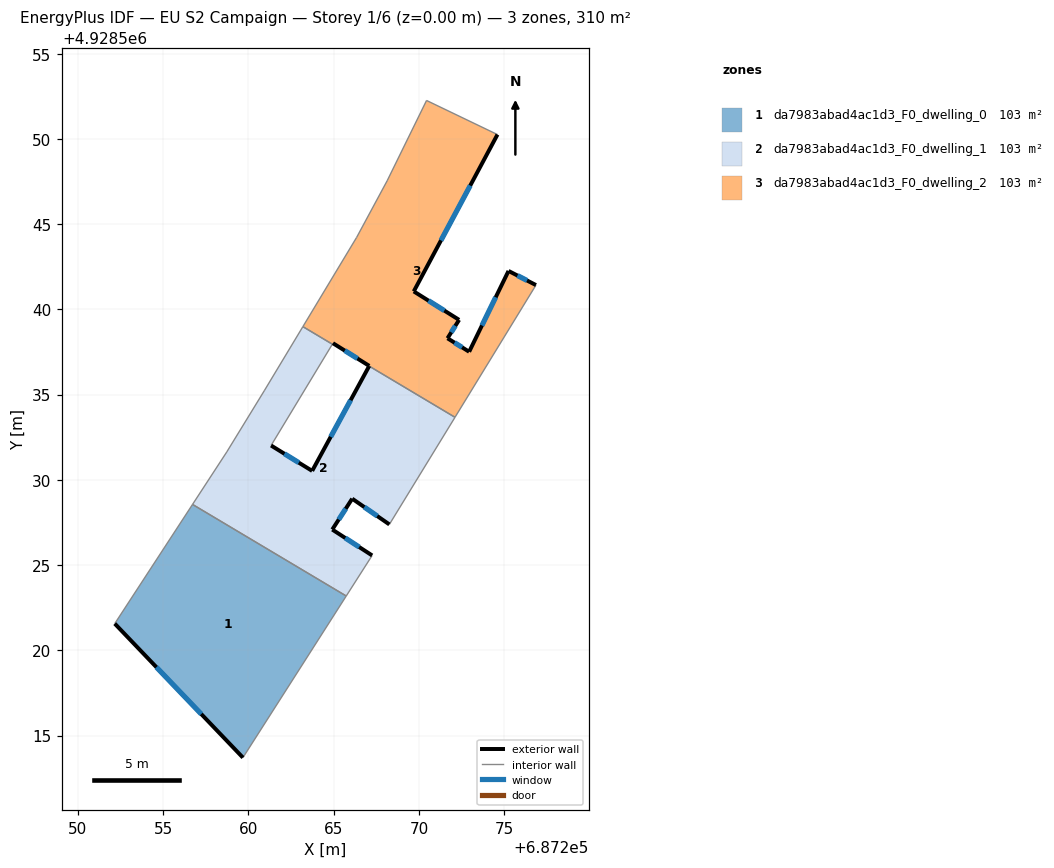
=== STOREY PLAN SPEC (per zone: floor XY polygon, exterior-wall plan segments, windows/doors) ===
zone 1: da7983abad4ac1d3_F0_dwelling_0  (103.2 m²)
  floor: (687265.74, 4928523.19) (687259.68, 4928513.71) (687252.16, 4928521.57) (687256.72, 4928528.56)
  exterior wall: (687252.16, 4928521.57) – (687259.68, 4928513.71)  [10.9 m]
    window: (687254.61, 4928519.01) – (687257.23, 4928516.26)  [4.0 m²]
  interior walls: 3
zone 2: da7983abad4ac1d3_F0_dwelling_1  (103.2 m²)
  floor: (687272.12, 4928533.67) (687268.27, 4928527.38) (687266.09, 4928528.89) (687264.92, 4928527.08) (687267.26, 4928525.57) (687265.74, 4928523.19) (687256.72, 4928528.56) (687258.73, 4928531.63) (687260.93, 4928535.22) (687263.20, 4928538.99) (687264.93, 4928537.96) (687261.33, 4928532.01) (687263.74, 4928530.53) (687267.08, 4928536.67)
  exterior wall: (687263.74, 4928530.53) – (687261.33, 4928532.01)  [2.8 m]
    window: (687262.96, 4928531.01) – (687262.11, 4928531.53)  [1.0 m²]
  exterior wall: (687267.08, 4928536.67) – (687263.74, 4928530.53)  [7.0 m]
    window: (687266.00, 4928534.67) – (687264.83, 4928532.52)  [2.6 m²]
  exterior wall: (687266.09, 4928528.89) – (687268.27, 4928527.38)  [2.7 m]
    window: (687266.80, 4928528.40) – (687267.56, 4928527.88)  [1.0 m²]
  exterior wall: (687264.92, 4928527.08) – (687266.09, 4928528.89)  [2.2 m]
    window: (687265.30, 4928527.67) – (687265.71, 4928528.31)  [0.8 m²]
  exterior wall: (687267.26, 4928525.57) – (687264.92, 4928527.08)  [2.8 m]
    window: (687266.50, 4928526.06) – (687265.68, 4928526.59)  [1.0 m²]
  interior walls: 9
zone 3: da7983abad4ac1d3_F0_dwelling_2  (103.2 m²)
  floor: (687274.61, 4928550.25) (687269.70, 4928541.05) (687272.36, 4928539.38) (687271.68, 4928538.30) (687272.95, 4928537.51) (687275.26, 4928542.25) (687276.87, 4928541.42) (687272.12, 4928533.67) (687267.08, 4928536.67) (687267.09, 4928536.68) (687264.96, 4928538.01) (687264.93, 4928537.96) (687263.20, 4928538.99) (687266.35, 4928544.22) (687268.14, 4928547.54) (687270.45, 4928552.25)
  exterior wall: (687269.70, 4928541.05) – (687274.61, 4928550.25)  [10.4 m]
    window: (687271.30, 4928544.05) – (687273.01, 4928547.26)  [3.8 m²]
  exterior wall: (687272.36, 4928539.38) – (687269.70, 4928541.05)  [3.1 m]
    window: (687271.49, 4928539.93) – (687270.57, 4928540.51)  [1.2 m²]
  exterior wall: (687271.68, 4928538.30) – (687272.36, 4928539.38)  [1.3 m]
    window: (687271.90, 4928538.66) – (687272.14, 4928539.03)  [0.5 m²]
  exterior wall: (687272.95, 4928537.51) – (687271.68, 4928538.30)  [1.5 m]
    window: (687272.54, 4928537.77) – (687272.09, 4928538.05)  [0.5 m²]
  exterior wall: (687275.26, 4928542.25) – (687272.95, 4928537.51)  [5.3 m]
    window: (687274.51, 4928540.71) – (687273.70, 4928539.06)  [1.9 m²]
  exterior wall: (687276.87, 4928541.42) – (687275.26, 4928542.25)  [1.8 m]
    window: (687276.35, 4928541.69) – (687275.78, 4928541.99)  [0.7 m²]
  exterior wall: (687267.09, 4928536.68) – (687267.08, 4928536.67)  [0.0 m]
  exterior wall: (687264.96, 4928538.01) – (687267.09, 4928536.68)  [2.5 m]
    window: (687265.65, 4928537.58) – (687266.40, 4928537.12)  [0.9 m²]
  interior walls: 8

=== DERIVED (storey summary) ===
Building: EU S2 Campaign
Storey: 1 of 6  (floor level z = 0.00 m)
Storey gross floor area: 309.7 m²
Zones on this storey: 3
  - da7983abad4ac1d3_F0_dwelling_0: floor 103.2 m²; exterior wall 10.9 m (32.6 m²); 1 window(s) 4.0 m²; WWR 12.2%
  - da7983abad4ac1d3_F0_dwelling_1: floor 103.2 m²; exterior wall 17.4 m (52.3 m²); 5 window(s) 6.4 m²; WWR 12.2%
  - da7983abad4ac1d3_F0_dwelling_2: floor 103.2 m²; exterior wall 26.0 m (77.9 m²); 7 window(s) 9.5 m²; WWR 12.2%
Zone adjacency (shared interzone walls):
  - da7983abad4ac1d3_F0_dwelling_0 ↔ da7983abad4ac1d3_F0_dwelling_1
  - da7983abad4ac1d3_F0_dwelling_1 ↔ da7983abad4ac1d3_F0_dwelling_2